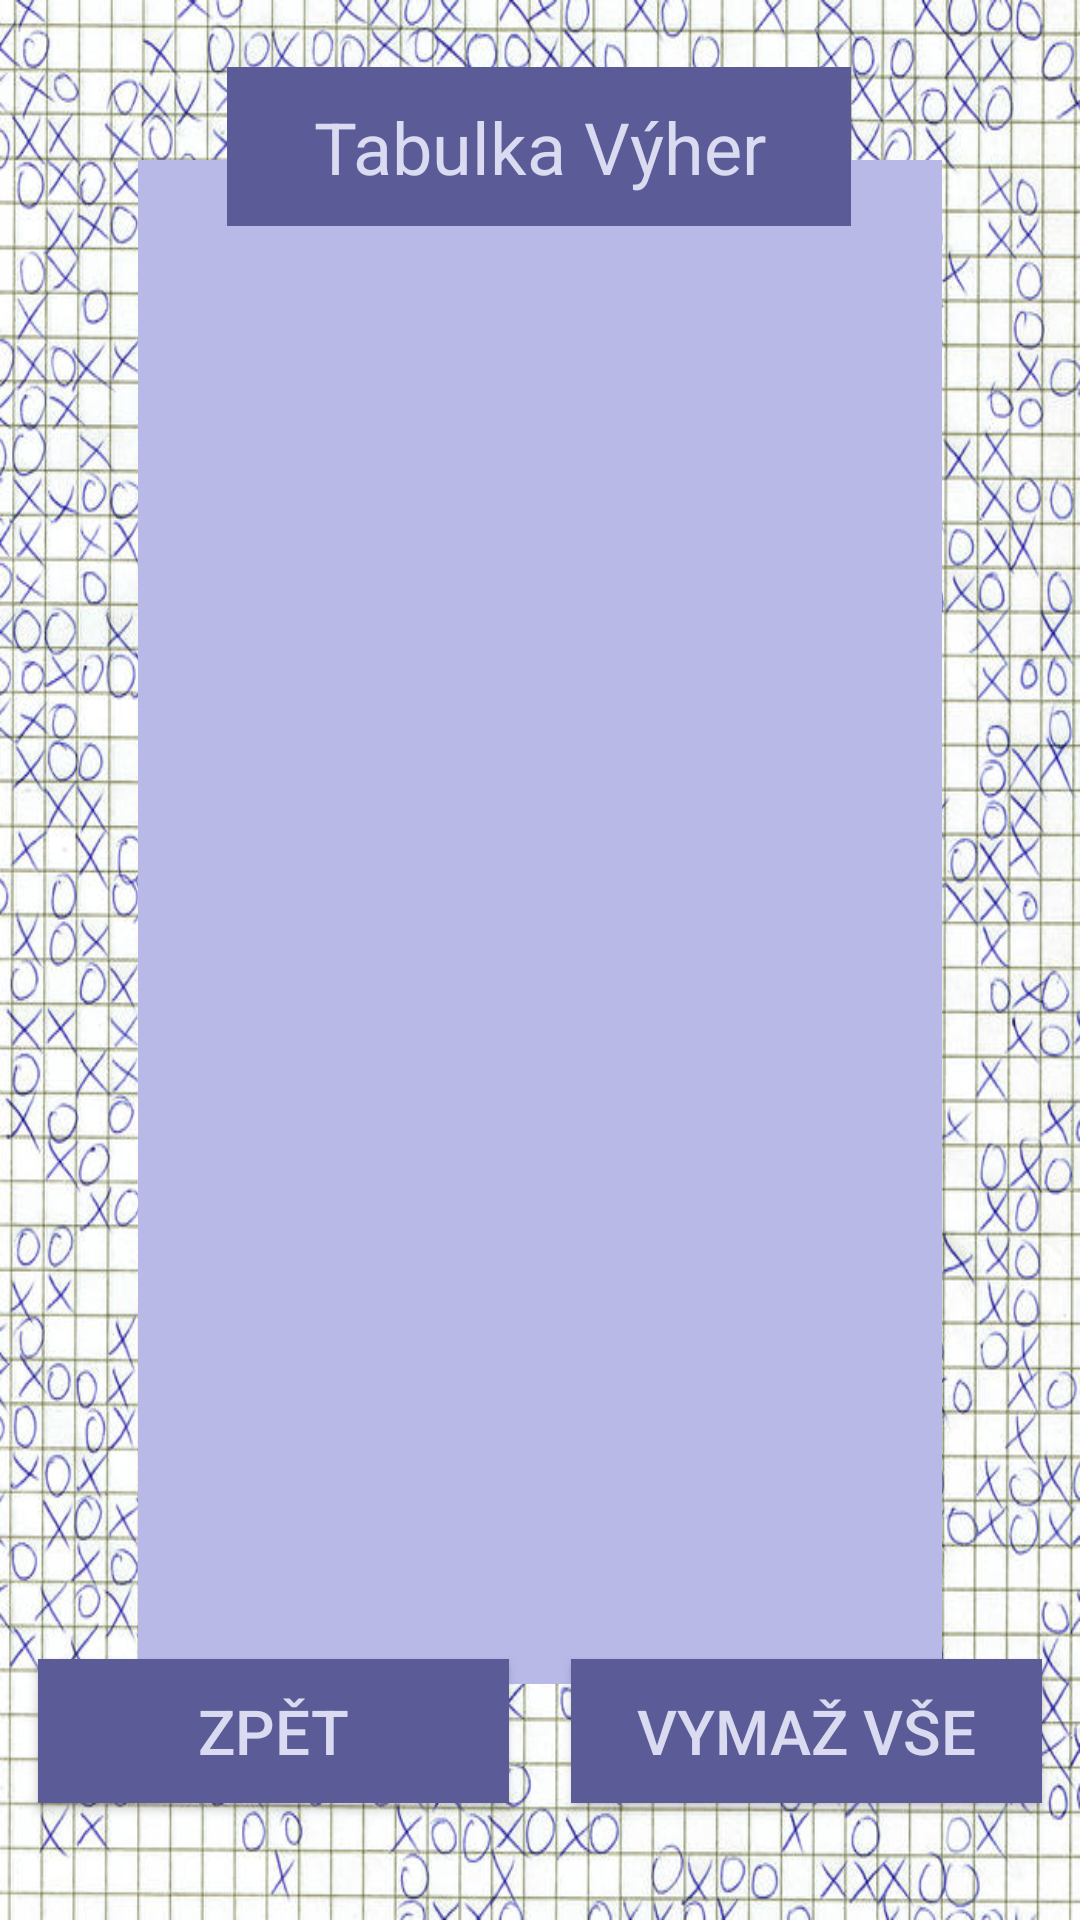

Layout XML and referenced resources for this Android screen:
<!-- AndroidManifest.xml: application theme Theme.Piskvorky -->
<!-- res/layout/activity_tabulka.xml -->
<?xml version="1.0" encoding="utf-8"?>
<androidx.constraintlayout.widget.ConstraintLayout xmlns:android="http://schemas.android.com/apk/res/android"
    xmlns:app="http://schemas.android.com/apk/res-auto"
    xmlns:tools="http://schemas.android.com/tools"
    android:layout_width="match_parent"
    android:layout_height="match_parent"
    android:background="@drawable/pozadi">

    <TextView
        android:id="@+id/textview_tabulka"
        android:layout_width="268dp"
        android:layout_height="508dp"
        android:background="#B8B9E6"
        android:capitalize="characters"
        app:layout_constraintBottom_toBottomOf="parent"
        app:layout_constraintEnd_toEndOf="parent"
        app:layout_constraintStart_toStartOf="parent"
        app:layout_constraintTop_toTopOf="parent"
        app:layout_constraintVertical_bias="0.403" />

    <TextView
        android:id="@+id/textView3"
        android:layout_width="208dp"
        android:layout_height="53dp"
        android:background="#5B5C97"
        android:paddingLeft="5pt"
        android:paddingTop="5pt"
        android:paddingRight="5pt"
        android:paddingBottom="5pt"
        android:text="Tabulka Výher"
        android:textAlignment="center"
        android:textColor="#DADAF1"
        android:textSize="24sp"
        app:layout_constraintBottom_toBottomOf="parent"
        app:layout_constraintEnd_toEndOf="parent"
        app:layout_constraintHorizontal_bias="0.497"
        app:layout_constraintStart_toStartOf="parent"
        app:layout_constraintTop_toTopOf="parent"
        app:layout_constraintVertical_bias="0.038" />

    <Button
        android:id="@+id/butt_Back"
        android:layout_width="157dp"
        android:layout_height="48dp"
        android:background="#5B5C97"
        android:text="Zpět"
        android:textColor="#DADAF1"
        android:textSize="10pt"
        app:layout_constraintBottom_toBottomOf="parent"
        app:layout_constraintEnd_toEndOf="parent"
        app:layout_constraintHorizontal_bias="0.062"
        app:layout_constraintStart_toStartOf="parent"
        app:layout_constraintTop_toTopOf="parent"
        app:layout_constraintVertical_bias="0.934" />

    <Button
        android:id="@+id/butt_Back2"
        android:layout_width="157dp"
        android:layout_height="48dp"
        android:background="#5B5C97"
        android:text="Vymaž vše"
        android:textColor="#DADAF1"
        android:textSize="10pt"
        app:layout_constraintBottom_toBottomOf="parent"
        app:layout_constraintEnd_toEndOf="parent"
        app:layout_constraintHorizontal_bias="0.937"
        app:layout_constraintStart_toStartOf="parent"
        app:layout_constraintTop_toTopOf="parent"
        app:layout_constraintVertical_bias="0.934" />
</androidx.constraintlayout.widget.ConstraintLayout>
<!-- resources referenced by this layout -->
<resources>
  <!-- drawable pozadi: jpg bitmap (drawable, 265517 bytes) -->
  <style name="Theme.Piskvorky" parent="Theme.AppCompat.DayNight.NoActionBar">
          
          <item name="colorPrimary">@color/purple_500</item>
          <item name="colorPrimaryVariant">@color/purple_700</item>
          <item name="colorOnPrimary">@color/white</item>
          
          <item name="colorSecondary">@color/teal_200</item>
          <item name="colorSecondaryVariant">@color/teal_700</item>
          <item name="colorOnSecondary">@color/black</item>
          
          <item name="android:statusBarColor" tools:targetApi="l">?attr/colorPrimaryVariant</item>
          
      </style>
  <!-- not gathered from this repository: default colours our renderer supplied (Android Studio template values) -->
  <color name="purple_500">#FF6200EE</color>
  <color name="purple_700">#FF3700B3</color>
  <color name="teal_200">#FF03DAC5</color>
  <color name="teal_700">#FF018786</color>
  <color name="black">#FF000000</color>
  <color name="white">#FFFFFFFF</color>
</resources>
